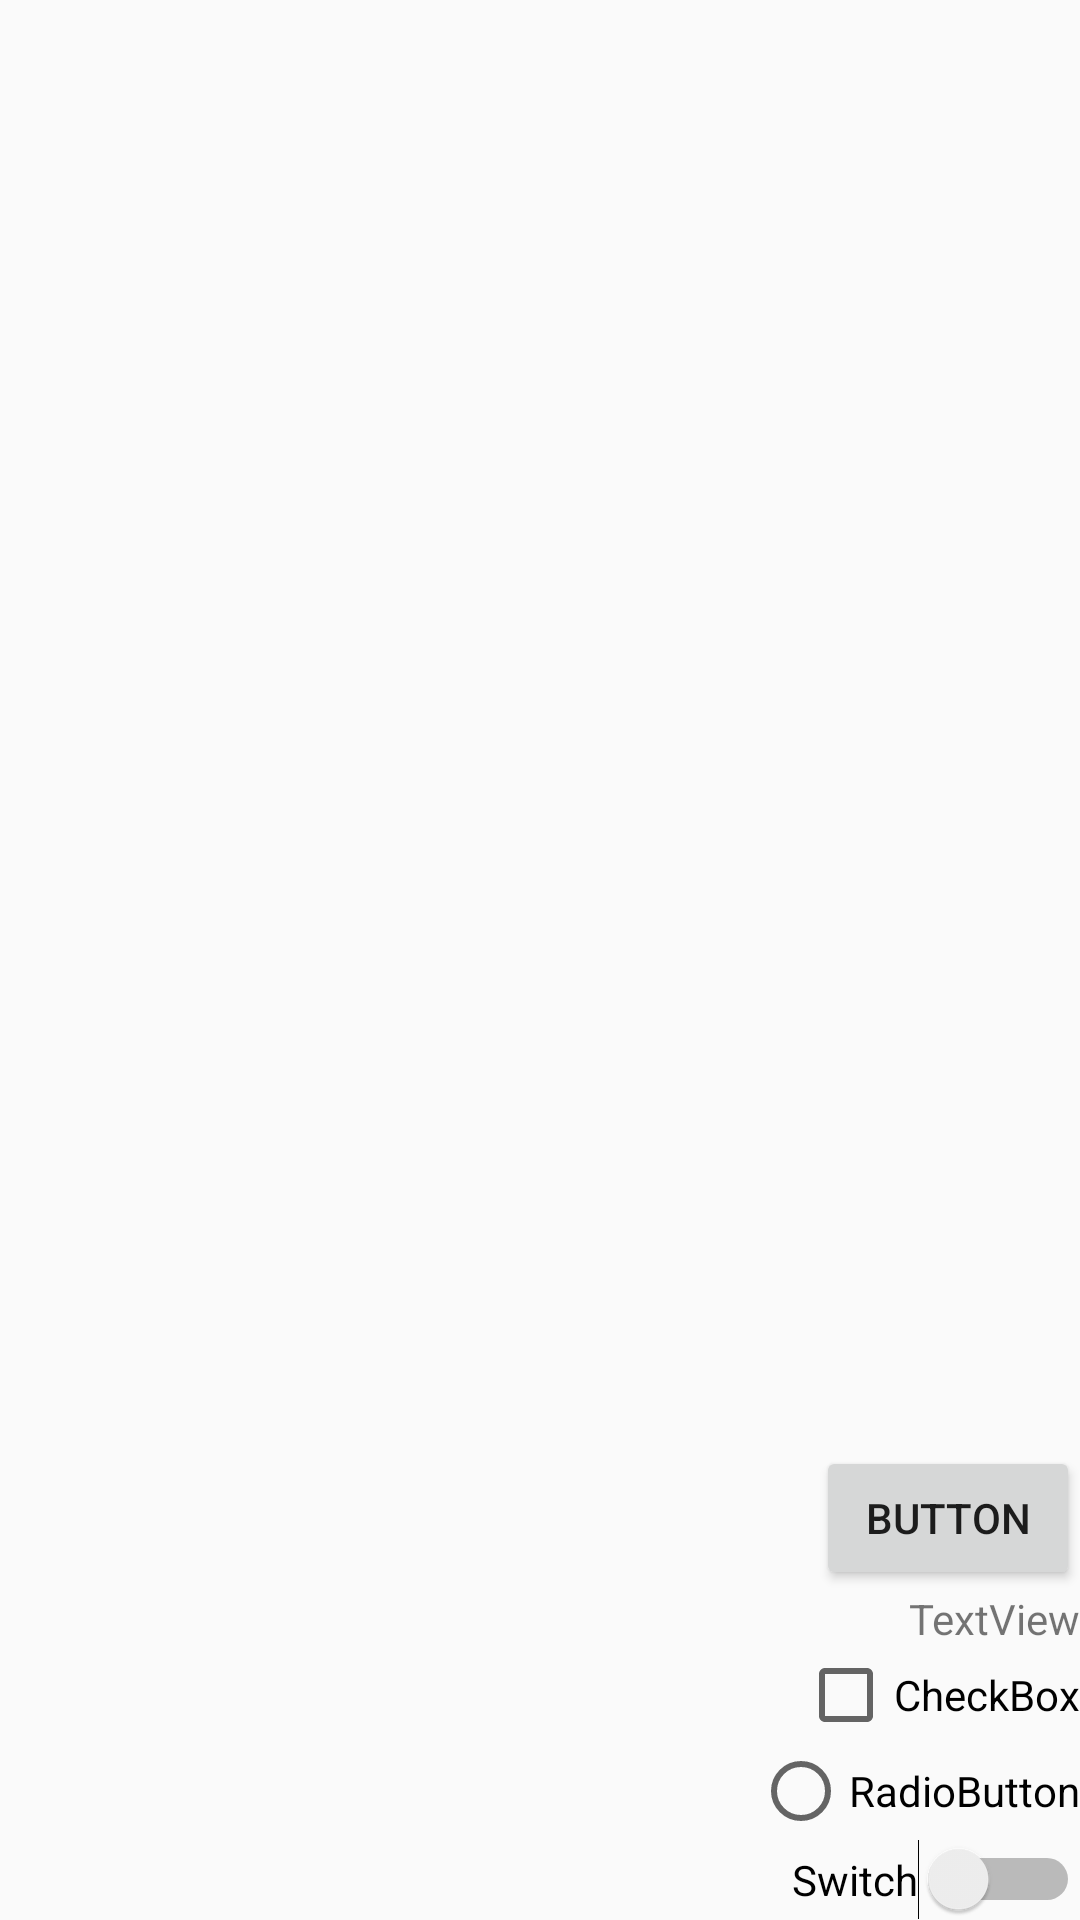

Here is an Android app screen rendered from its layout file. Give the layout XML and the strings, colors and styles it references.
<!-- AndroidManifest.xml: application theme Theme.Ch05_ex -->
<!-- res/layout/ex05_03.xml -->
<?xml version="1.0" encoding="utf-8"?>
<LinearLayout xmlns:android="http://schemas.android.com/apk/res/android"
    android:layout_width="fill_parent"
    android:layout_height="fill_parent"
    android:gravity="right|bottom"
    android:orientation="vertical">

    <Button
        android:id="@+id/button1"
        android:layout_width="wrap_content"
        android:layout_height="wrap_content"
        android:text="Button" />

    <TextView
        android:id="@+id/textView1"
        android:layout_width="wrap_content"
        android:layout_height="wrap_content"
        android:text="TextView"/>

    <CheckBox
        android:id="@+id/checkBox1"
        android:layout_width="wrap_content"
        android:layout_height="wrap_content"
        android:text="CheckBox" />

    <RadioButton
        android:id="@+id/radioButton1"
        android:layout_width="wrap_content"
        android:layout_height="wrap_content"
        android:text="RadioButton" />

    <Switch
        android:id="@+id/switch1"
        android:layout_width="wrap_content"
        android:layout_height="wrap_content"
        android:text="Switch" />

</LinearLayout>
<!-- resources referenced by this layout -->
<resources>
  <style name="Theme.Ch05_ex" parent="Theme.AppCompat.DayNight.DarkActionBar">
          
          <item name="colorPrimary">@color/purple_500</item>
          <item name="colorPrimaryVariant">@color/purple_700</item>
          <item name="colorOnPrimary">@color/white</item>
          
          <item name="colorSecondary">@color/teal_200</item>
          <item name="colorSecondaryVariant">@color/teal_700</item>
          <item name="colorOnSecondary">@color/black</item>
          
          <item name="android:statusBarColor">?attr/colorPrimaryVariant</item>
          
      </style>
  <!-- not gathered from this repository: default colours our renderer supplied (Android Studio template values) -->
  <color name="purple_500">#FF6200EE</color>
  <color name="purple_700">#FF3700B3</color>
  <color name="teal_200">#FF03DAC5</color>
  <color name="teal_700">#FF018786</color>
  <color name="black">#FF000000</color>
  <color name="white">#FFFFFFFF</color>
</resources>
